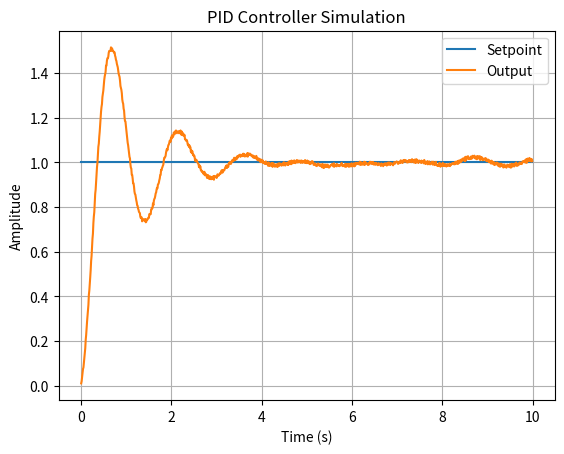

Reproduce this figure in Python.
"""
@file    pid.py
@brief   PID controller simulation implementation.

@author  Saeed Ansari
@version 1.0
@date    2026-07-05

@note
This code was designed and implemented by Saeed Ansari.
"""

import matplotlib.pyplot as plt
import random

DT = 0.01
SIM_TIME = 10.0
NOISE_ENABLE = 1

def PID(Kp, Ki, Kd, setpoint, output, integral, previous_output, dt):

    error = setpoint - output

    integral += error * dt
    derivitive = -(output  - previous_output) / dt
    control_signal = Kp * error + Ki * integral + Kd * derivitive

    return control_signal, integral

# Here you can define the transfer function
# We know: Y(s) = G(s) * U(s)
# For this code I chose G(s) as: 1 / (1 + s) to model my plant. You can choose whever you want
# Given G(s) = 1 / (1 + s) : Y(s) = 1/(1+s) * U(s) -> Y(s) + sY(s) = U(s) -> inverse Laplace transform -> 
# y(t) + y'(t) = u(t) -> y'(t) = -y(t) + u(t) if we assume y(0) = 0
# So we can say: (output)' = -output + control_signal or d(output) = dt * ( -output + control_signal)
# Now it is clear how the plant behaviour is modeled, and you can model your system here in this function as you like
# It mean there is no need you touch other functions. Just put your model, and choose correct kp, ki and kd

def Plant_Update(output, control_signal, dt):

    
    Out = output + (dt * (-output + control_signal))

    return Out

def plot_pid(time_data, setpoint_data, output_data, control_data):

    plt.plot(time_data, setpoint_data, label="Setpoint")
    plt.plot(time_data, output_data, label="Output")
    # plt.plot(time_data, control_data, label="Control Signal")  #You can uncomment this line to see the control signal as well
    plt.xlabel("Time (s)")
    plt.ylabel("Amplitude")
    plt.title("PID Controller Simulation")
    plt.grid(True)
    plt.legend()
    plt.show()



def main():
   
    output = 0.0
    integral = 0.0
    setpoint_amplitude = 1.0
    noise_amplitude = 0.08
    noise = random.uniform(-noise_amplitude, noise_amplitude)
    setpoint = setpoint_amplitude
    previous_output = output

    #/////////////// [ PID gains can be set here ///////////////
    Kp = 1.0
    Ki = 20.5
    Kd = 0.1
    #///////////////////////////////////////////////////////////

    time_data = []
    setpoint_data = []
    output_data = []
    control_data = []

    steps = int(SIM_TIME / DT)

    for i in range(steps):
        time = i * DT

        noise = random.uniform(-noise_amplitude, noise_amplitude)
        measured_output = output + noise * NOISE_ENABLE

        control_signal, integral = PID(Kp, Ki, Kd, setpoint, measured_output, integral, previous_output, DT)
        previous_output = measured_output
        output = Plant_Update(output, control_signal, DT)

        time_data.append(time)
        output_data.append(output)
        setpoint_data.append(setpoint)
        control_data.append(control_signal)

    plot_pid(time_data, setpoint_data, output_data, control_data)




if __name__ == "__main__":
    main()
